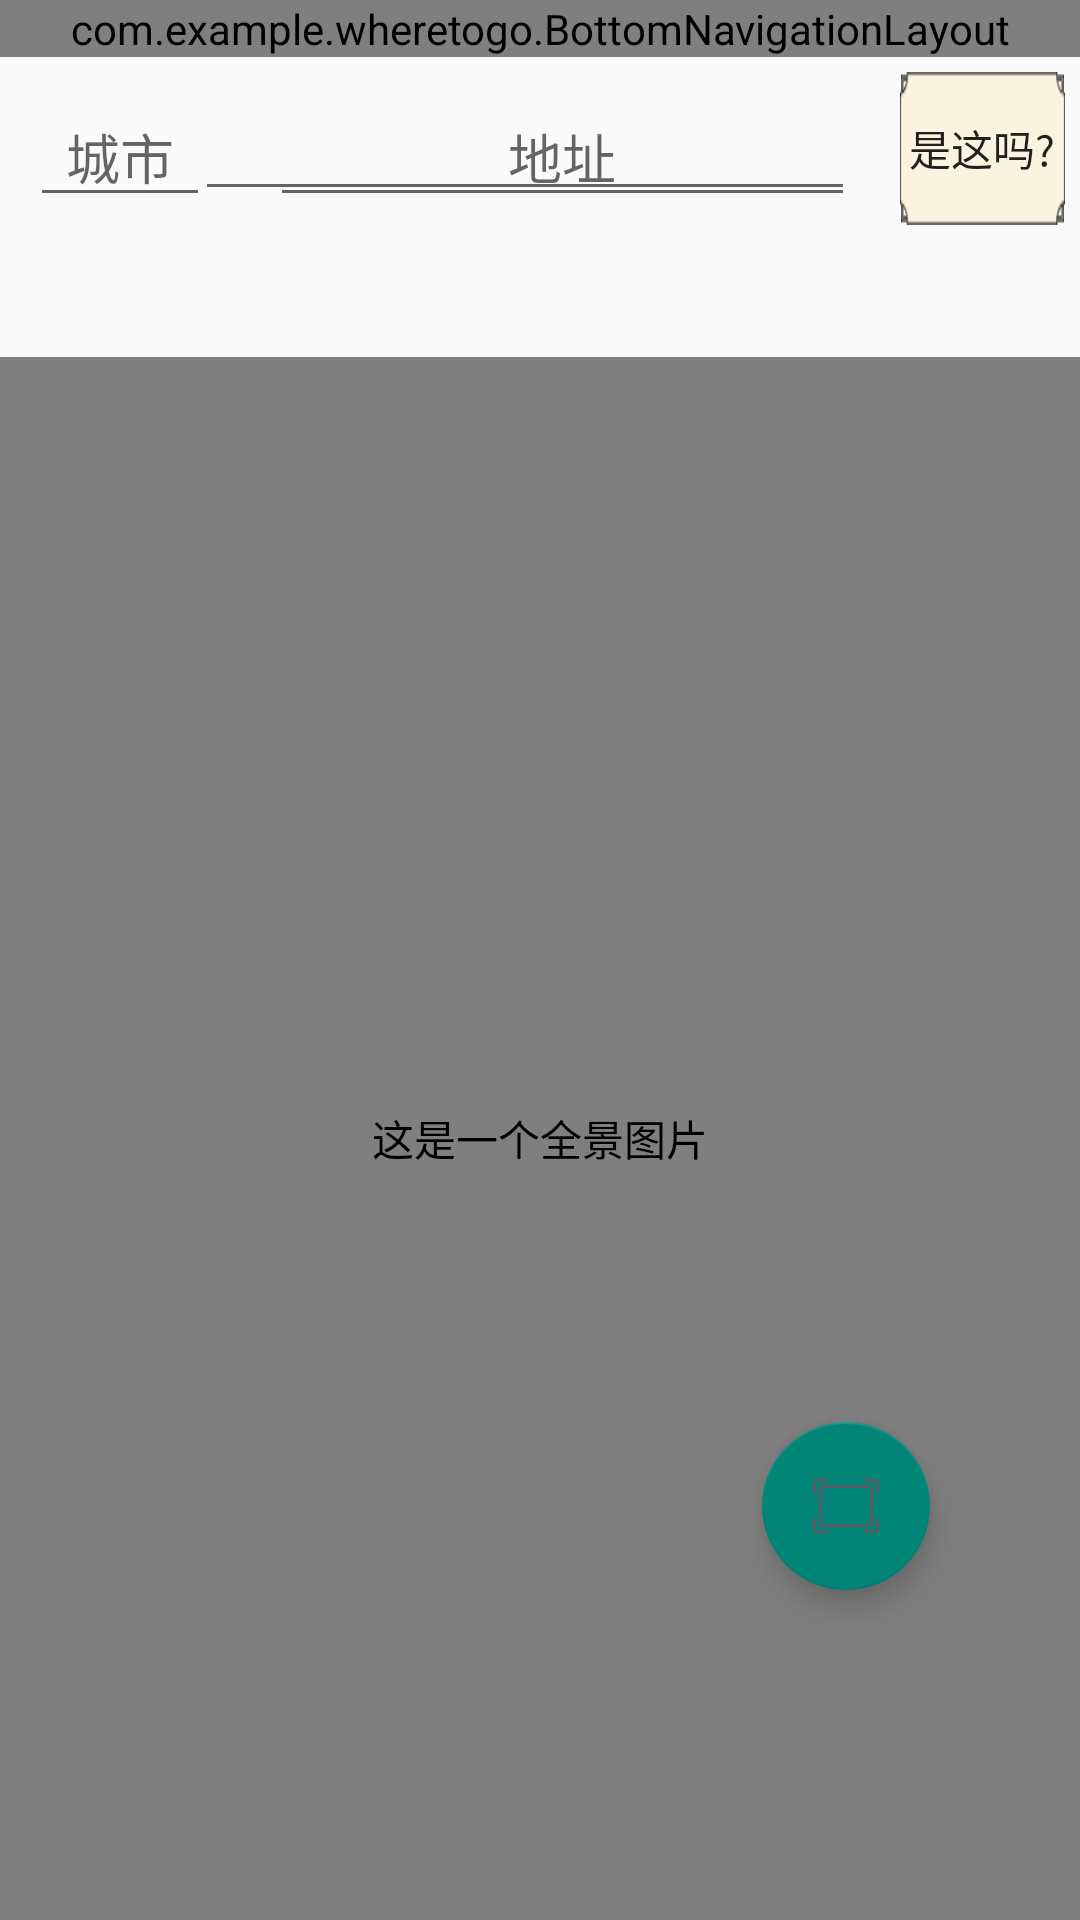

Reconstruct the res/layout file that produces this screen, plus the resources it refers to.
<!-- AndroidManifest.xml: application theme Theme.WhereToGo -->
<!-- res/layout/game_map_layout.xml -->
<?xml version="1.0" encoding="utf-8"?>
<RelativeLayout xmlns:android="http://schemas.android.com/apk/res/android"
    xmlns:tools="http://schemas.android.com/tools"
    xmlns:app="http://schemas.android.com/apk/res-auto"
    android:orientation="vertical"
    android:layout_width="match_parent"
    android:layout_height="match_parent">
    <com.example.wheretogo.TitleLayout
        android:id="@+id/title"
        android:layout_width="match_parent"
        android:layout_height="wrap_content"/>
        <TextView
            android:id="@+id/city_guess"
            android:layout_width="55dp"
            android:layout_height="wrap_content"
            android:gravity="center"
            android:layout_marginTop="25dp"
            android:layout_below="@+id/title"
            />

        <EditText
            android:id="@+id/user_guess"
            android:layout_width="220dp"
            android:layout_height="wrap_content"
            android:maxLines="1"
            android:gravity="center"
            android:imeOptions="actionDone"
            android:inputType="text"
            android:layout_margin="10dp"
            android:layout_marginTop="50dp"
            android:layout_below="@+id/title"
            android:layout_toRightOf="@+id/city_guess"
            android:layout_toEndOf="@+id/city_guess" />


        <EditText
            android:id="@+id/panodemo_main_input_city"
            android:layout_width="60dp"
            android:layout_height="wrap_content"
            android:gravity="center"
            android:hint="城市"
            android:imeOptions="actionDone"
            android:inputType="text"
            android:maxLines="1"
            android:layout_margin="10dp"
            android:layout_marginTop="50dp"
            android:layout_below="@+id/title"
            />

        <EditText
            android:id="@+id/panodemo_main_input_address"
            android:layout_width="195dp"
            android:layout_height="wrap_content"
            android:gravity="center"
            android:hint="地址"
            android:imeOptions="actionDone"
            android:inputType="text"
            android:maxLines="1"
            android:layout_toRightOf="@+id/panodemo_main_input_city"
            android:layout_margin="10dp"
            android:layout_marginTop="50dp"
            android:layout_below="@+id/title"
            android:layout_toEndOf="@+id/panodemo_main_input_city" />


        <TextView
            android:id="@+id/introduce"
            android:layout_width="wrap_content"
            android:layout_height="wrap_content"
            android:gravity="center"
            android:layout_marginTop="10dp"
            android:layout_below="@+id/panodemo_main_input_address"
            />
        <Button
            android:id="@+id/search"
            android:layout_width="wrap_content"
            android:layout_height="wrap_content"
            android:text="去那看看!"
            android:background="@drawable/search_button"
            android:layout_toRightOf="@+id/panodemo_main_input_address"
            android:layout_margin="5dp"
            android:layout_marginTop="50dp"
            android:layout_below="@+id/title"
            />
        <Button
            android:id="@+id/guess"
            android:layout_width="wrap_content"
            android:layout_height="wrap_content"
            android:text="是这吗?"
            android:background="@drawable/search_button"
            android:layout_toRightOf="@+id/user_guess"
            android:layout_margin="5dp"
            android:layout_marginTop="50dp"
            android:layout_below="@+id/title"
            />

        <TextView
            android:id="@+id/system_output"
            android:layout_width="match_parent"
            android:layout_height="wrap_content"
            android:gravity="center"
            android:layout_marginTop="60dp"
            android:layout_below="@+id/title"
            />
        <com.baidu.lbsapi.panoramaview.PanoramaView
            android:id="@+id/panorama"
            android:layout_width="match_parent"
            android:layout_height="match_parent"
            android:contentDescription="这是一个全景图片"
            android:layout_marginTop="100dp"
            android:layout_below="@+id/title"
            />
        <ListView
            android:id="@+id/sugsearchlist"
            android:layout_width="match_parent"
            android:layout_height="wrap_content"
            android:background="@color/white"
            android:visibility="visible"
            android:layout_marginTop="50dp"
            android:layout_below="@+id/title"/>
        <com.example.wheretogo.BottomNavigationLayout
            android:id="@+id/bottom_navigation"
            android:layout_width="match_parent"
            android:layout_height="wrap_content"
            />
        <com.google.android.material.floatingactionbutton.FloatingActionButton
            android:id="@+id/fullscreen_button"
            android:layout_width="wrap_content"
            android:layout_height="wrap_content"
            android:layout_marginEnd="50dp"
            android:layout_marginBottom="110dp"
            android:clickable="true"
            android:focusable="true"
            android:layout_alignParentBottom="true"
            android:layout_alignParentEnd="true"
            app:srcCompat="@drawable/fullscreen" />
</RelativeLayout>
<!-- resources referenced by this layout -->
<resources>
  <color name="white">#FFFFFFFF</color>
  <!-- drawable fullscreen: png bitmap (drawable, 3344 bytes) -->
  <!-- drawable search_button: png bitmap (drawable, 1007 bytes) -->
  <style name="Theme.WhereToGo" parent="Theme.AppCompat.Light.NoActionBar">
  
  
          <item name="colorPrimary">@color/colorPrimary</item>
      </style>
  <color name="colorPrimary">#008577</color>
</resources>
